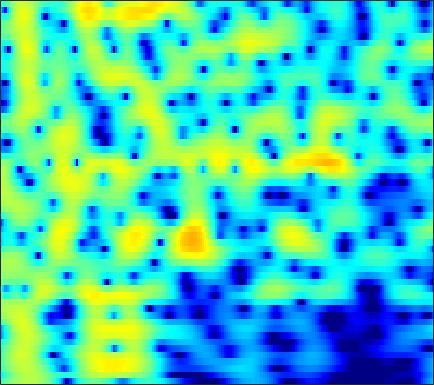

The file beside this chart, header and first rows:
-2.8485, -2.2259, -1.4455, -0.72808, -0.23536, 0.35471, 0.86458, 1.1957, 1.5733, 1.8817, 2.1193, 2.249, 2.3541, 2.379, 2.3437, 2.2217, 2.0114, 1.7934, 1.4187, 0.94385, 0.36057, -0.16176, -0.99167, -2.0014
-6.544, -5.241, -3.727, -2.43, -1.582, -0.5989, 0.23, 0.7576, 1.343, 1.802, 2.14, 2.319, 2.462, 2.497, 2.454, 2.307, 2.06, 1.813, 1.404, 0.9104, 0.3412, -0.1288, -0.8008, -1.506
-3.205, -2.433, -1.446, -0.5282, 0.1035, 0.8601, 1.511, 1.925, 2.374, 2.704, 2.913, 2.989, 2.984, 2.856, 2.676, 2.328, 1.856, 1.422, 0.7339, -0.08303, -1.036, -1.848, -3.071, -4.481
-2.298, -1.51, -0.5295, 0.3578, 0.9559, 1.656, 2.237, 2.59, 2.946, 3.166, 3.245, 3.21, 3.035, 2.708, 2.363, 1.768, 1.026, 0.3753, -0.6158, -1.738, -2.967, -3.937, -5.252, -6.533
-2.961, -1.871, -0.589, 0.5143, 1.232, 2.047, 2.705, 3.094, 3.474, 3.692, 3.742, 3.667, 3.412, 2.97, 2.509, 1.711, 0.6847, -0.2526, -1.766, -3.64, -5.979, -8.159, -11.98, -17.86
-3.784, -2.747, -1.479, -0.3447, 0.4153, 1.304, 2.046, 2.501, 2.97, 3.279, 3.421, 3.419, 3.264, 2.937, 2.575, 1.938, 1.122, 0.394, -0.7204, -1.972, -3.322, -4.362, -5.686, -6.77
-5.472, -4.462, -3.115, -1.821, -0.9148, 0.1819, 1.127, 1.727, 2.377, 2.853, 3.152, 3.263, 3.261, 3.097, 2.872, 2.442, 1.877, 1.375, 0.6215, -0.2128, -1.115, -1.817, -2.761, -3.7
-10.88, -8.67, -5.993, -3.712, -2.251, -0.6033, 0.7331, 1.548, 2.409, 3.03, 3.427, 3.587, 3.625, 3.48, 3.258, 2.825, 2.25, 1.738, 0.9604, 0.09381, -0.8357, -1.554, -2.535, -3.558
-10.29, -7.944, -5.123, -2.767, -1.285, 0.3504, 1.643, 2.413, 3.195, 3.715, 3.987, 4.039, 3.91, 3.564, 3.167, 2.465, 1.579, 0.8024, -0.3603, -1.621, -2.909, -3.856, -5.045, -6.08
-2.678, -1.776, -0.5651, 0.5867, 1.379, 2.308, 3.064, 3.511, 3.936, 4.152, 4.152, 4.008, 3.613, 2.971, 2.317, 1.202, -0.2216, -1.514, -3.583, -6.102, -9.147, -11.72, -14.84, -15.9
0.3872, 0.9194, 1.584, 2.186, 2.587, 3.048, 3.409, 3.604, 3.746, 3.739, 3.571, 3.327, 2.831, 2.118, 1.422, 0.2492, -1.238, -2.586, -4.754, -7.412, -10.56, -13.06, -16.07, -17.3
1.532, 1.786, 2.082, 2.341, 2.515, 2.709, 2.856, 2.921, 2.949, 2.898, 2.763, 2.595, 2.274, 1.828, 1.397, 0.6739, -0.23, -1.027, -2.252, -3.627, -5.131, -6.341, -7.926, -9.395
1.522, 1.371, 1.231, 1.195, 1.226, 1.304, 1.375, 1.403, 1.403, 1.385, 1.376, 1.397, 1.468, 1.571, 1.641, 1.665, 1.559, 1.37, 0.9675, 0.3823, -0.3827, -1.052, -2.055, -3.352
-1.75, -3.185, -4.507, -4.436, -3.701, -2.658, -2.046, -1.952, -2.318, -3.181, -4.085, -4.234, -3.249, -1.496, -0.1749, 1.308, 2.389, 2.944, 3.387, 3.523, 3.404, 3.161, 2.616, 1.884
-4.415, -7.183, -10.52, -9.219, -7.025, -4.934, -3.935, -3.837, -4.614, -6.513, -9.543, -11.19, -8.528, -4.465, -2.116, 0.1683, 1.758, 2.611, 3.382, 3.798, 3.927, 3.847, 3.547, 3.149
-0.405, -0.8567, -1.26, -1.432, -1.424, -1.317, -1.229, -1.242, -1.36, -1.499, -1.559, -1.447, -1.029, -0.3767, 0.1997, 0.9807, 1.661, 2.073, 2.459, 2.66, 2.66, 2.535, 2.218, 1.643
0.8494, 0.8411, 0.8013, 0.7468, 0.7172, 0.6801, 0.629, 0.5847, 0.5332, 0.4768, 0.4279, 0.4199, 0.4626, 0.5549, 0.6429, 0.7785, 0.923, 1.012, 1.095, 1.117, 1.036, 0.9021, 0.5657, -0.02667
1.224, 1.369, 1.474, 1.537, 1.55, 1.518, 1.43, 1.334, 1.167, 0.9426, 0.6846, 0.4621, 0.1396, -0.1789, -0.4092, -0.6808, -0.8527, -0.9085, -0.8673, -0.7384, -0.5636, -0.4551, -0.4027, -0.4376
1.307, 1.488, 1.686, 1.824, 1.865, 1.841, 1.734, 1.585, 1.283, 0.8717, 0.3437, -0.1487, -0.9656, -1.96, -2.8, -3.988, -5.012, -5.384, -5.09, -4.071, -2.782, -1.873, -0.8369, -0.01058
0.0656, 0.3574, 0.7499, 1.005, 1.113, 1.149, 1.059, 0.9004, 0.5726, 0.1326, -0.4988, -1.092, -2.121, -3.587, -5.087, -8.014, -13.36, -22.93, -16, -8.497, -4.533, -2.471, -0.4334, 0.972
-4.091, -3.179, -2.254, -1.707, -1.48, -1.408, -1.596, -1.833, -2.208, -2.593, -2.925, -3.137, -3.4, -3.759, -4.126, -4.623, -4.961, -4.905, -4.194, -2.91, -1.347, -0.2115, 1.19, 2.246
-8.215, -6.495, -5.219, -4.526, -4.36, -4.69, -5.619, -6.651, -8.333, -9.689, -9.378, -8.303, -6.7, -5.304, -4.521, -3.699, -2.991, -2.459, -1.694, -0.773, 0.2688, 1.074, 2.088, 2.988
-7.079, -6.431, -5.771, -5.219, -5.162, -5.595, -6.753, -8.339, -11.6, -15.53, -14.23, -10.95, -7.833, -5.962, -5.048, -4.372, -4.048, -3.84, -3.415, -2.525, -1.255, -0.1257, 1.337, 2.737
-9.721, -8.636, -6.65, -5.108, -4.309, -3.614, -3.372, -3.401, -3.563, -3.766, -3.653, -3.554, -3.366, -3.437, -3.829, -4.9, -6.987, -9.633, -14.98, -12.93, -6.753, -3.628, -0.6213, 1.633
-14.2, -10.62, -6.84, -4.359, -3.029, -1.731, -0.9063, -0.477, -0.1429, 0.0006555, 0.02404, -0.1027, -0.4077, -0.9163, -1.515, -2.563, -3.913, -4.989, -5.977, -5.609, -4.118, -2.701, -0.9263, 0.5936
-4.088, -3.496, -2.363, -1.36, -0.633, 0.1637, 0.7658, 1.095, 1.369, 1.511, 1.453, 1.36, 1.079, 0.686, 0.3193, -0.2517, -0.8489, -1.274, -1.714, -1.985, -2.089, -2.07, -1.858, -1.61
-0.269, 0.1514, 0.6558, 1.135, 1.462, 1.801, 2.066, 2.181, 2.255, 2.215, 2.083, 1.927, 1.653, 1.285, 0.9773, 0.4891, -0.07363, -0.5537, -1.293, -2.197, -3.277, -4.29, -5.923, -7.506
1.589, 1.883, 2.133, 2.343, 2.416, 2.451, 2.39, 2.295, 2.106, 1.842, 1.565, 1.306, 0.9743, 0.6223, 0.3427, -0.04764, -0.5055, -0.9135, -1.623, -2.563, -3.88, -5.229, -7.763, -11.59
2.443, 2.541, 2.562, 2.463, 2.29, 1.984, 1.547, 1.173, 0.6043, -0.001755, -0.605, -1.027, -1.495, -1.803, -1.947, -2.003, -1.988, -1.972, -1.999, -2.128, -2.397, -2.64, -2.979, -3.204
2.761, 2.633, 2.385, 1.905, 1.471, 0.7268, -0.1603, -0.9267, -2.08, -3.361, -4.801, -5.803, -6.987, -7.434, -7.161, -6.205, -4.976, -4.089, -3.021, -2.166, -1.48, -1.031, -0.5063, 0.03637
2.708, 2.429, 1.809, 1.005, 0.2446, -0.9651, -2.352, -3.529, -5.245, -7.221, -9.678, -12.25, -17.96, -36.91, -19.27, -11.98, -8.059, -6.005, -4.003, -2.508, -1.294, -0.5532, 0.3318, 1.158
2.721, 2.295, 1.43, 0.2892, -0.8371, -2.65, -4.87, -6.679, -9.011, -10.48, -11.07, -11.17, -11.06, -10.48, -9.439, -7.626, -5.763, -4.547, -3.213, -2.15, -1.312, -0.7147, 0.1006, 0.9556
2.923, 2.498, 1.746, 0.5184, -0.6365, -2.785, -5.843, -9.245, -17.26, -21.62, -12.33, -9.105, -6.465, -4.749, -3.742, -2.704, -1.99, -1.733, -1.692, -2.028, -2.767, -3.182, -3.017, -1.675
0.806, 0.6987, 0.4615, -0.04737, -0.5551, -1.436, -2.486, -3.268, -4.058, -4.102, -3.525, -2.693, -1.685, -0.7183, -0.2105, 0.2347, 0.3152, 0.08954, -0.7351, -2.396, -5.469, -9.606, -15.76, -7.073
-5.346, -4.855, -4.545, -4.092, -3.899, -3.529, -3.195, -2.881, -2.433, -1.945, -1.379, -0.9801, -0.4208, 0.03987, 0.3145, 0.5202, 0.5314, 0.4283, 0.07426, -0.4602, -0.9788, -1.252, -1.12, -0.3935
-11.57, -11.36, -11.33, -10.76, -9.738, -7.979, -6.198, -5.03, -3.705, -2.654, -1.793, -1.308, -0.7587, -0.3967, -0.1809, 0.007287, 0.1261, 0.176, 0.2571, 0.3735, 0.5503, 0.753, 1.143, 1.648
-12.75, -15.04, -21.23, -29.39, -17.71, -11.39, -7.719, -5.822, -3.951, -2.653, -1.776, -1.314, -0.9896, -0.8575, -0.8837, -0.9619, -1.01, -0.9789, -0.7537, -0.3242, 0.2361, 0.7372, 1.414, 2.107
-6.595, -7.201, -7.856, -7.702, -6.94, -5.501, -3.915, -2.879, -1.747, -0.959, -0.5422, -0.4667, -0.713, -1.325, -2.043, -3.26, -4.51, -5.047, -4.771, -3.478, -1.818, -0.6653, 0.6771, 1.766
-1.792, -1.966, -1.933, -1.757, -1.423, -0.8655, -0.2415, 0.2134, 0.6908, 0.9838, 0.9829, 0.7329, 0.06449, -1.186, -2.587, -5.475, -10.6, -18.6, -15.35, -7.804, -4.055, -2.239, -0.5196, 0.6569
-1.068, -1.089, -0.864, -0.5182, -0.1511, 0.4116, 0.977, 1.391, 1.825, 2.098, 2.154, 2.008, 1.589, 0.8239, 0.06306, -1.145, -2.356, -2.978, -3.209, -2.798, -2.184, -1.77, -1.436, -1.308
-4.054, -3.974, -3.522, -2.622, -1.862, -0.7064, 0.3809, 1.117, 1.96, 2.586, 3, 3.173, 3.181, 2.999, 2.75, 2.306, 1.79, 1.379, 0.8215, 0.1968, -0.5799, -1.342, -2.748, -4.722
-12.71, -13.42, -12.08, -8.849, -6.566, -3.937, -1.786, -0.4789, 0.9588, 2.066, 2.88, 3.322, 3.683, 3.84, 3.82, 3.637, 3.294, 2.922, 2.3, 1.477, 0.4122, -0.6263, -2.403, -4.832
-17.97, -19.92, -17.42, -12.48, -9.525, -6.307, -3.743, -2.165, -0.433, 0.9556, 1.997, 2.584, 3.152, 3.457, 3.541, 3.474, 3.223, 2.936, 2.416, 1.767, 0.9997, 0.3535, -0.5596, -1.477
-13.38, -12.8, -11.68, -9.929, -8.302, -6.141, -4.032, -2.581, -0.8857, 0.5127, 1.608, 2.23, 2.808, 3.104, 3.164, 3.047, 2.739, 2.421, 1.901, 1.359, 0.8249, 0.4796, 0.07871, -0.2288
-12.86, -12.87, -12.24, -10.53, -8.642, -6.081, -3.687, -2.074, -0.2559, 1.18, 2.286, 2.87, 3.332, 3.471, 3.354, 2.926, 2.218, 1.533, 0.5407, -0.3749, -0.956, -1.091, -0.9287, -0.5632
-14.17, -18.87, -34.89, -15.31, -10.14, -5.777, -2.696, -0.8793, 1.039, 2.478, 3.482, 3.975, 4.283, 4.188, 3.834, 2.95, 1.523, 0.007233, -2.76, -6.646, -9.752, -8.388, -4.868, -2.304
-8.27, -8.527, -8.251, -6.93, -5.448, -3.326, -1.338, -0.03712, 1.437, 2.583, 3.369, 3.747, 3.946, 3.765, 3.379, 2.489, 1.123, -0.2625, -2.637, -5.418, -7.193, -6.605, -4.441, -2.406
-5.591, -5.357, -4.761, -3.957, -3.23, -2.081, -0.8908, -0.03368, 1.004, 1.865, 2.511, 2.821, 3.001, 2.904, 2.653, 2.092, 1.306, 0.6222, -0.3312, -1.152, -1.67, -1.81, -1.664, -1.285
-5.181, -4.933, -4.433, -3.776, -3.183, -2.164, -1.053, -0.2188, 0.8142, 1.693, 2.377, 2.712, 2.926, 2.896, 2.703, 2.256, 1.624, 1.085, 0.3232, -0.3716, -0.9144, -1.185, -1.344, -1.307
-5.599, -5.927, -6.341, -6.182, -5.517, -3.889, -1.93, -0.5348, 1.073, 2.33, 3.217, 3.646, 3.913, 3.847, 3.581, 2.944, 2.018, 1.153, -0.1721, -1.534, -2.674, -3.16, -3.218, -2.796
-5.854, -7.363, -11.5, -25.23, -17.09, -7.577, -2.924, -0.5391, 1.745, 3.318, 4.34, 4.816, 5.069, 4.892, 4.495, 3.583, 2.19, 0.7547, -1.809, -5.568, -11.32, -15.41, -10.77, -6.519
-4.043, -4.472, -5.018, -5.04, -4.396, -2.701, -0.6967, 0.6965, 2.239, 3.397, 4.163, 4.485, 4.59, 4.324, 3.881, 2.958, 1.631, 0.3514, -1.722, -4.22, -6.657, -7.678, -7.32, -5.957
-2.478, -2.181, -1.734, -1.173, -0.6135, 0.2083, 1.119, 1.782, 2.584, 3.21, 3.605, 3.72, 3.641, 3.299, 2.859, 2.051, 1.02, 0.1317, -1.148, -2.396, -3.489, -4.125, -4.686, -4.965
-1.542, -1.091, -0.5206, 0.09837, 0.6179, 1.335, 2.032, 2.514, 3.06, 3.441, 3.626, 3.622, 3.4, 2.929, 2.418, 1.542, 0.4821, -0.391, -1.617, -2.786, -3.828, -4.494, -5.249, -5.93
-1.493, -1.275, -0.8046, -0.09559, 0.5265, 1.473, 2.385, 2.991, 3.63, 4.043, 4.204, 4.153, 3.831, 3.196, 2.521, 1.344, -0.1455, -1.442, -3.338, -5.205, -6.652, -7.257, -7.506, -7.57
-4.145, -5.014, -4.974, -3.376, -1.76, 0.3203, 2.035, 3.051, 4.053, 4.681, 4.944, 4.904, 4.548, 3.837, 3.046, 1.602, -0.3702, -2.325, -5.834, -11.29, -21, -18.2, -11.65, -8.627
-8.123, -12.65, -17.08, -8.378, -4.451, -1.007, 1.292, 2.528, 3.68, 4.369, 4.667, 4.651, 4.339, 3.712, 3.026, 1.819, 0.2477, -1.186, -3.367, -5.715, -7.417, -7.736, -7.008, -5.887
-3.489, -3.602, -3.223, -2.142, -1.047, 0.3913, 1.652, 2.386, 3.082, 3.455, 3.543, 3.446, 3.116, 2.581, 2.074, 1.288, 0.3934, -0.3164, -1.275, -2.163, -2.882, -3.287, -3.642, -3.87
